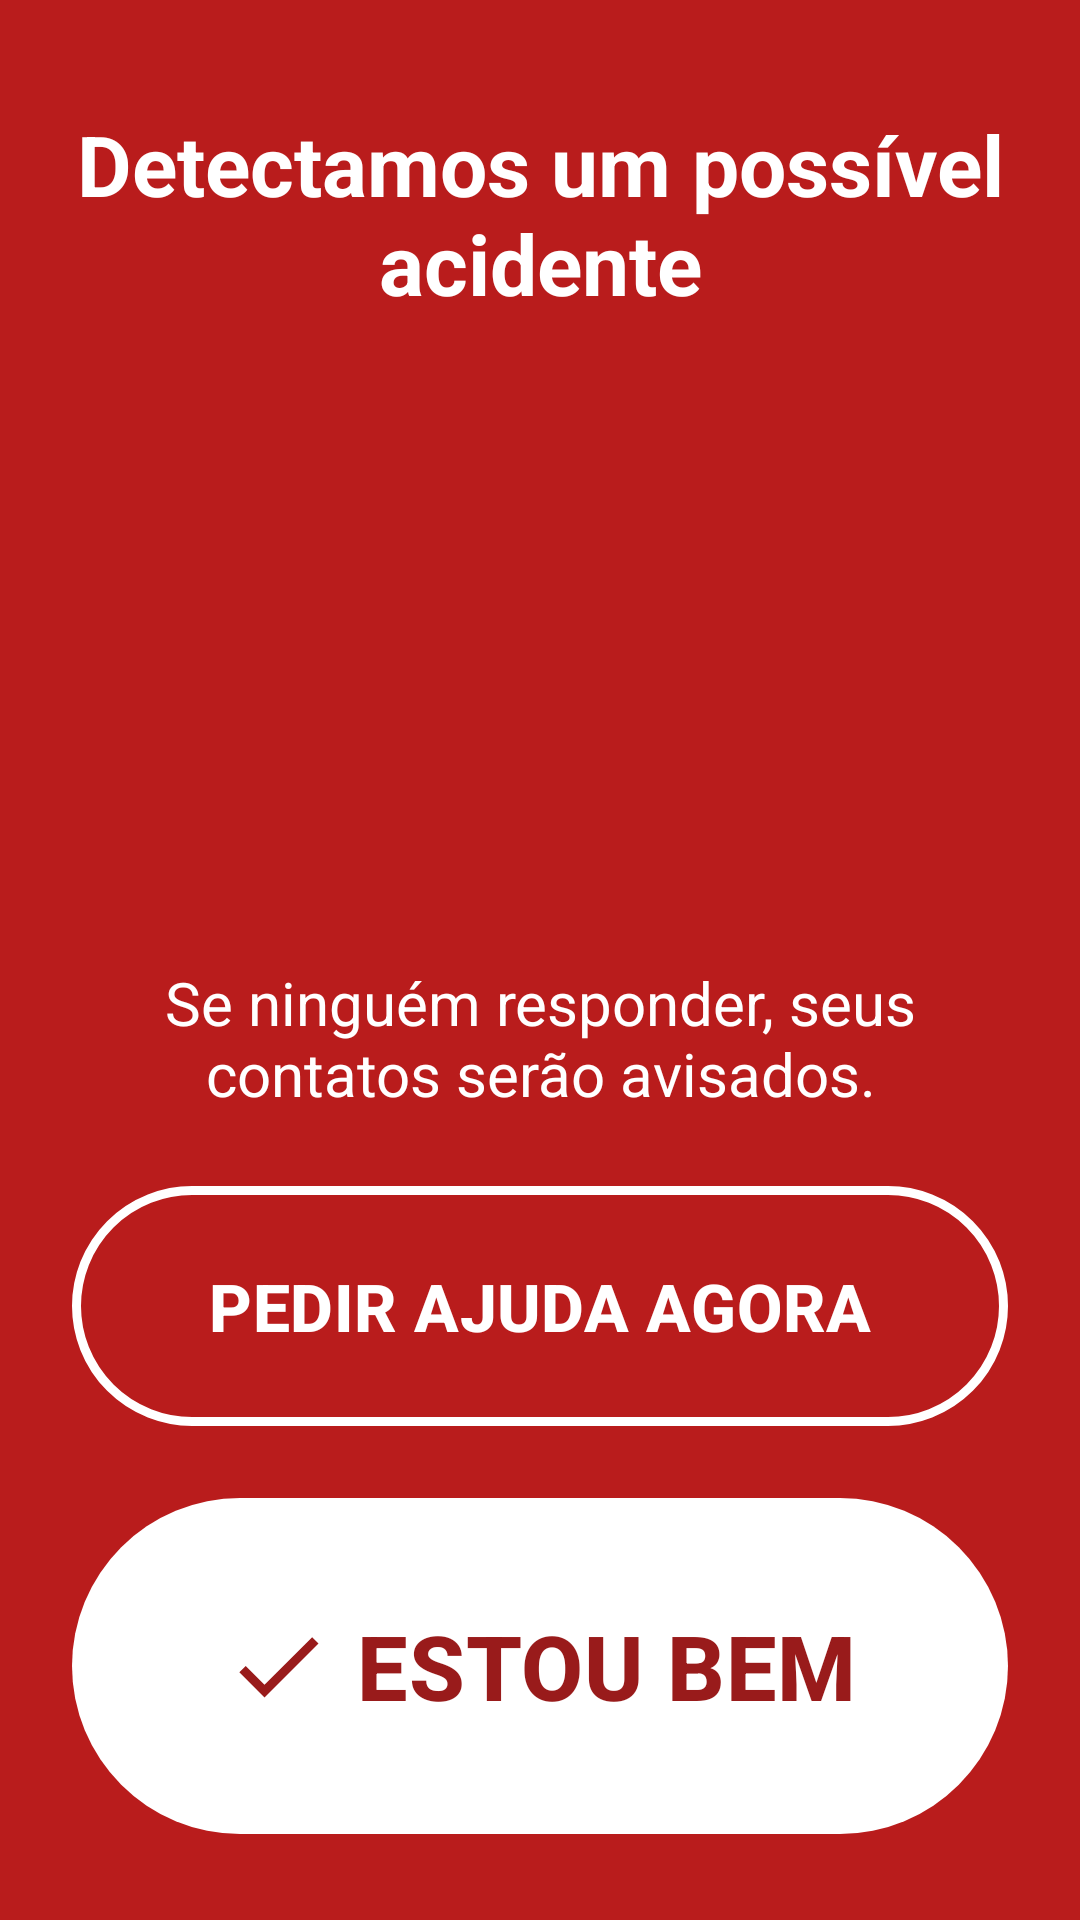

The Android layout XML behind this screen, and the referenced resources:
<!-- AndroidManifest.xml: activity theme Theme.Socorre.Emergencia -->
<!-- res/layout/activity_contagem.xml -->
<?xml version="1.0" encoding="utf-8"?>
<androidx.core.widget.NestedScrollView xmlns:android="http://schemas.android.com/apk/res/android"
    xmlns:app="http://schemas.android.com/apk/res-auto"
    android:layout_width="match_parent"
    android:layout_height="match_parent"
    android:background="@color/emergencia"
    android:fillViewport="true"
    android:fitsSystemWindows="true">

    <LinearLayout
        android:layout_width="match_parent"
        android:layout_height="wrap_content"
        android:orientation="vertical"
        android:padding="@dimen/espaco_grande">

        <TextView
            android:id="@+id/faixaTeste"
            android:layout_width="match_parent"
            android:layout_height="wrap_content"
            android:background="@drawable/bg_faixa_teste"
            android:padding="@dimen/espaco"
            android:text="@string/teste_faixa"
            android:textColor="@color/aviso_texto"
            android:textSize="18sp"
            android:textStyle="bold"
            android:visibility="gone" />

        <LinearLayout
            android:id="@+id/grupoContagem"
            android:layout_width="match_parent"
            android:layout_height="wrap_content"
            android:gravity="center_horizontal"
            android:orientation="vertical">

            <TextView
                android:layout_width="match_parent"
                android:layout_height="wrap_content"
                android:layout_marginTop="@dimen/espaco"
                android:accessibilityHeading="true"
                android:gravity="center"
                android:text="@string/contagem_titulo"
                android:textColor="@color/sobre_emergencia"
                android:textSize="28sp"
                android:textStyle="bold" />

            <TextView
                android:id="@+id/textoTipo"
                android:layout_width="match_parent"
                android:layout_height="wrap_content"
                android:gravity="center"
                android:textColor="@color/sobre_emergencia"
                android:textSize="20sp" />

            <TextView
                android:id="@+id/textoNumero"
                android:layout_width="match_parent"
                android:layout_height="wrap_content"
                android:gravity="center"
                android:includeFontPadding="false"
                android:textColor="@color/sobre_emergencia"
                android:textSize="160sp"
                android:textStyle="bold" />

            <TextView
                android:layout_width="match_parent"
                android:layout_height="wrap_content"
                android:gravity="center"
                android:text="@string/contagem_instrucao"
                android:textColor="@color/sobre_emergencia"
                android:textSize="20sp" />

            <com.google.android.material.button.MaterialButton
                android:id="@+id/botaoPedirAjuda"
                style="@style/Widget.Socorre.Botao.Contorno"
                android:layout_width="match_parent"
                android:layout_height="wrap_content"
                android:layout_marginTop="@dimen/espaco_grande"
                android:minHeight="@dimen/toque_critico"
                android:text="@string/contagem_pedir_ajuda"
                android:textColor="@color/sobre_emergencia"
                android:textSize="22sp"
                android:textStyle="bold"
                app:strokeColor="@color/sobre_emergencia"
                app:strokeWidth="3dp" />

            <com.google.android.material.button.MaterialButton
                android:id="@+id/botaoEstouBem"
                style="@style/Widget.Socorre.Botao.Critico"
                android:layout_width="match_parent"
                android:layout_height="wrap_content"
                android:layout_marginTop="@dimen/espaco_grande"
                android:minHeight="112dp"
                android:text="@string/contagem_estou_bem"
                android:textColor="@color/emergencia_escura"
                android:textSize="30sp"
                app:backgroundTint="@color/sobre_emergencia"
                app:icon="@drawable/ic_check"
                app:iconGravity="textStart"
                app:iconSize="36dp"
                app:iconTint="@color/emergencia_escura" />
        </LinearLayout>

        <LinearLayout
            android:id="@+id/grupoEnviando"
            android:layout_width="match_parent"
            android:layout_height="wrap_content"
            android:layout_marginTop="96dp"
            android:gravity="center"
            android:orientation="vertical"
            android:visibility="gone">

            <ProgressBar
                android:layout_width="72dp"
                android:layout_height="72dp"
                android:indeterminateTint="@color/sobre_emergencia" />

            <TextView
                android:layout_width="match_parent"
                android:layout_height="wrap_content"
                android:layout_marginTop="@dimen/espaco_grande"
                android:accessibilityLiveRegion="assertive"
                android:gravity="center"
                android:text="@string/contagem_enviando"
                android:textColor="@color/sobre_emergencia"
                android:textSize="24sp"
                android:textStyle="bold" />
        </LinearLayout>
    </LinearLayout>
</androidx.core.widget.NestedScrollView>
<!-- resources referenced by this layout -->
<resources>
  <color name="aviso_texto">#78350F</color>
  <color name="emergencia">#B91C1C</color>
  <color name="emergencia_escura">#991B1B</color>
  <color name="sobre_emergencia">#FFFFFF</color>
  <dimen name="espaco">12dp</dimen>
  <dimen name="espaco_grande">24dp</dimen>
  <dimen name="toque_critico">80dp</dimen>
  <!-- drawable bg_faixa_teste (drawable) -->
  <?xml version="1.0" encoding="utf-8"?>
  <shape xmlns:android="http://schemas.android.com/apk/res/android" android:shape="rectangle">
      <solid android:color="@color/aviso_container" />
      <corners android:radius="12dp" />
  </shape>
  <!-- drawable ic_check (drawable) -->
  <?xml version="1.0" encoding="utf-8"?>
  <vector xmlns:android="http://schemas.android.com/apk/res/android"
      android:width="24dp"
      android:height="24dp"
      android:tint="?attr/colorOnSurface"
      android:viewportWidth="24"
      android:viewportHeight="24">
      <path
          android:fillColor="@android:color/white"
          android:pathData="M9,16.17L4.83,12l-1.42,1.41L9,19 21,7l-1.41,-1.41z" />
  </vector>
  <string name="contagem_enviando">Enviando alerta aos seus contatos…</string>
  <string name="contagem_estou_bem">ESTOU BEM</string>
  <string name="contagem_instrucao">Se ninguém responder, seus contatos serão avisados.</string>
  <string name="contagem_pedir_ajuda">PEDIR AJUDA AGORA</string>
  <string name="contagem_titulo">Detectamos um possível acidente</string>
  <string name="teste_faixa">MODO DE TESTE: nada será enviado</string>
  <style name="Widget.Socorre.Botao.Contorno" parent="Widget.Material3.Button.OutlinedButton">
          <item name="android:minHeight">@dimen/toque_padrao</item>
          <item name="android:textSize">18sp</item>
          <item name="android:insetTop">0dp</item>
          <item name="android:insetBottom">0dp</item>
      </style>
  <style name="Widget.Socorre.Botao.Critico">
          <item name="android:minHeight">@dimen/toque_critico</item>
          <item name="android:textSize">20sp</item>
          <item name="android:textStyle">bold</item>
          <item name="iconSize">28dp</item>
      </style>
  <style name="Theme.Socorre.Emergencia" parent="Theme.Socorre">
          <item name="android:windowBackground">@color/emergencia</item>
          <item name="android:windowLightStatusBar">false</item>
      </style>
  <color name="aviso_container">#FEF3C7</color>
  <dimen name="toque_padrao">56dp</dimen>
  <color name="primaria">#1D4ED8</color>
  <color name="sobre_primaria">#FFFFFF</color>
  <color name="primaria_container">#DBEAFE</color>
  <color name="sobre_primaria_container">#1E3A8A</color>
  <color name="fundo">#F6F7F9</color>
  <color name="texto">#111827</color>
  <color name="superficie">#FFFFFF</color>
  <color name="superficie_variante">#EEF0F3</color>
  <color name="texto_secundario">#4B5563</color>
  <color name="contorno">#6B7280</color>
  <style name="Widget.Socorre.Botao" parent="Widget.Material3.Button">
          <item name="android:minHeight">@dimen/toque_padrao</item>
          <item name="android:textSize">18sp</item>
          <item name="android:insetTop">0dp</item>
          <item name="android:insetBottom">0dp</item>
      </style>
</resources>
